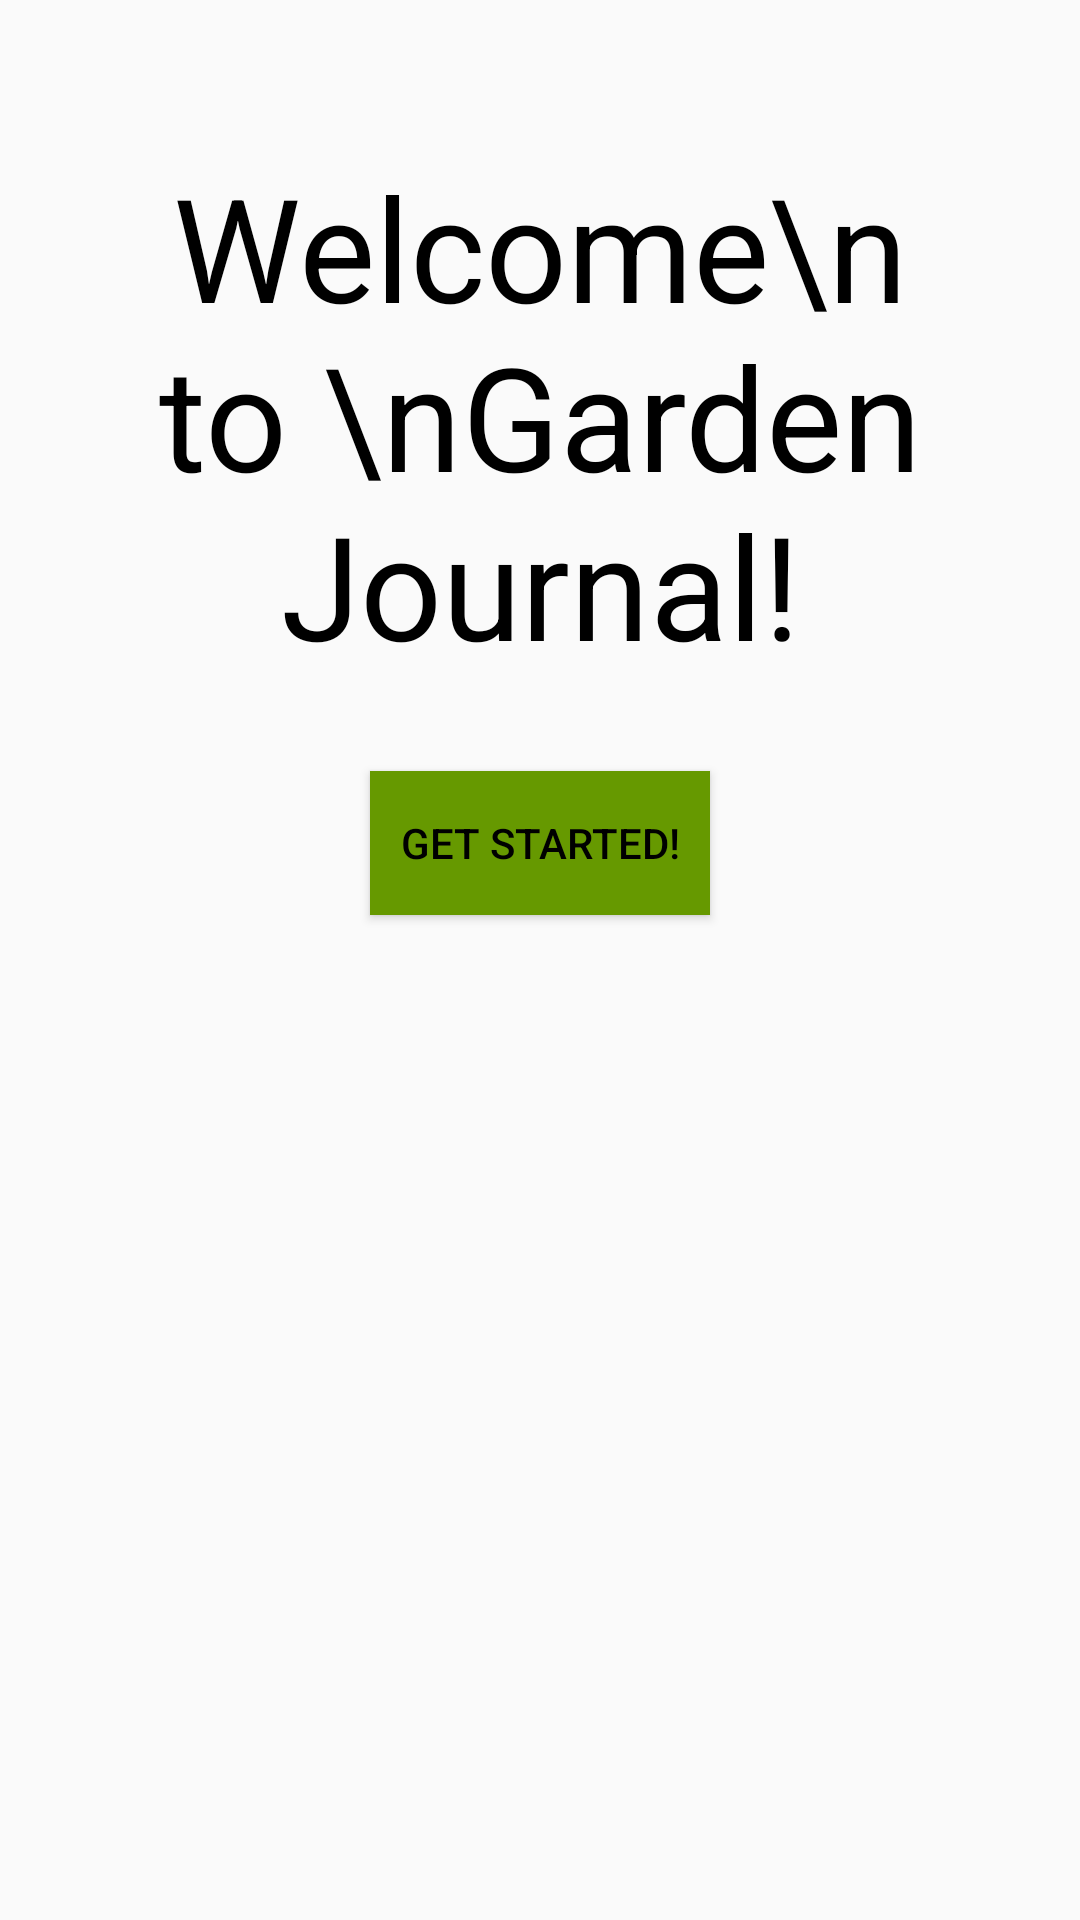

The Android layout XML behind this screen, and the referenced resources:
<!-- AndroidManifest.xml: application theme Theme.GardenJournal -->
<!-- res/layout/fragment_home.xml -->
<?xml version="1.0" encoding="utf-8"?>
<LinearLayout xmlns:android="http://schemas.android.com/apk/res/android"
    xmlns:tools="http://schemas.android.com/tools"
    android:layout_width="match_parent"
    android:layout_height="match_parent"
    android:orientation="vertical"
    tools:context=".ui.HomeFragment">

    
    <TextView
        android:layout_width="match_parent"
        android:layout_height="wrap_content"
        android:layout_marginTop="50dp"
        android:layout_marginBottom="30dp"
        android:gravity="center"
        android:text="Welcome\n to \nGarden Journal!"
        android:textColor="@color/black"
        android:textSize="48sp" />

    <Button
        android:id="@+id/gardenLog"
        android:layout_width="wrap_content"
        android:layout_height="wrap_content"
        android:layout_gravity="center"
        android:background="@android:color/holo_green_dark"
        android:paddingStart="10dp"
        android:paddingEnd="10dp"
        android:text="Get Started!"
        android:textColor="@android:color/black" />

</LinearLayout>
<!-- resources referenced by this layout -->
<resources>
  <style name="Theme.GardenJournal" parent="@style/Theme.AppCompat.Light" />
  <!-- not gathered from this repository: default colours our renderer supplied (Android Studio template values) -->
  <color name="black">#FF000000</color>
</resources>
